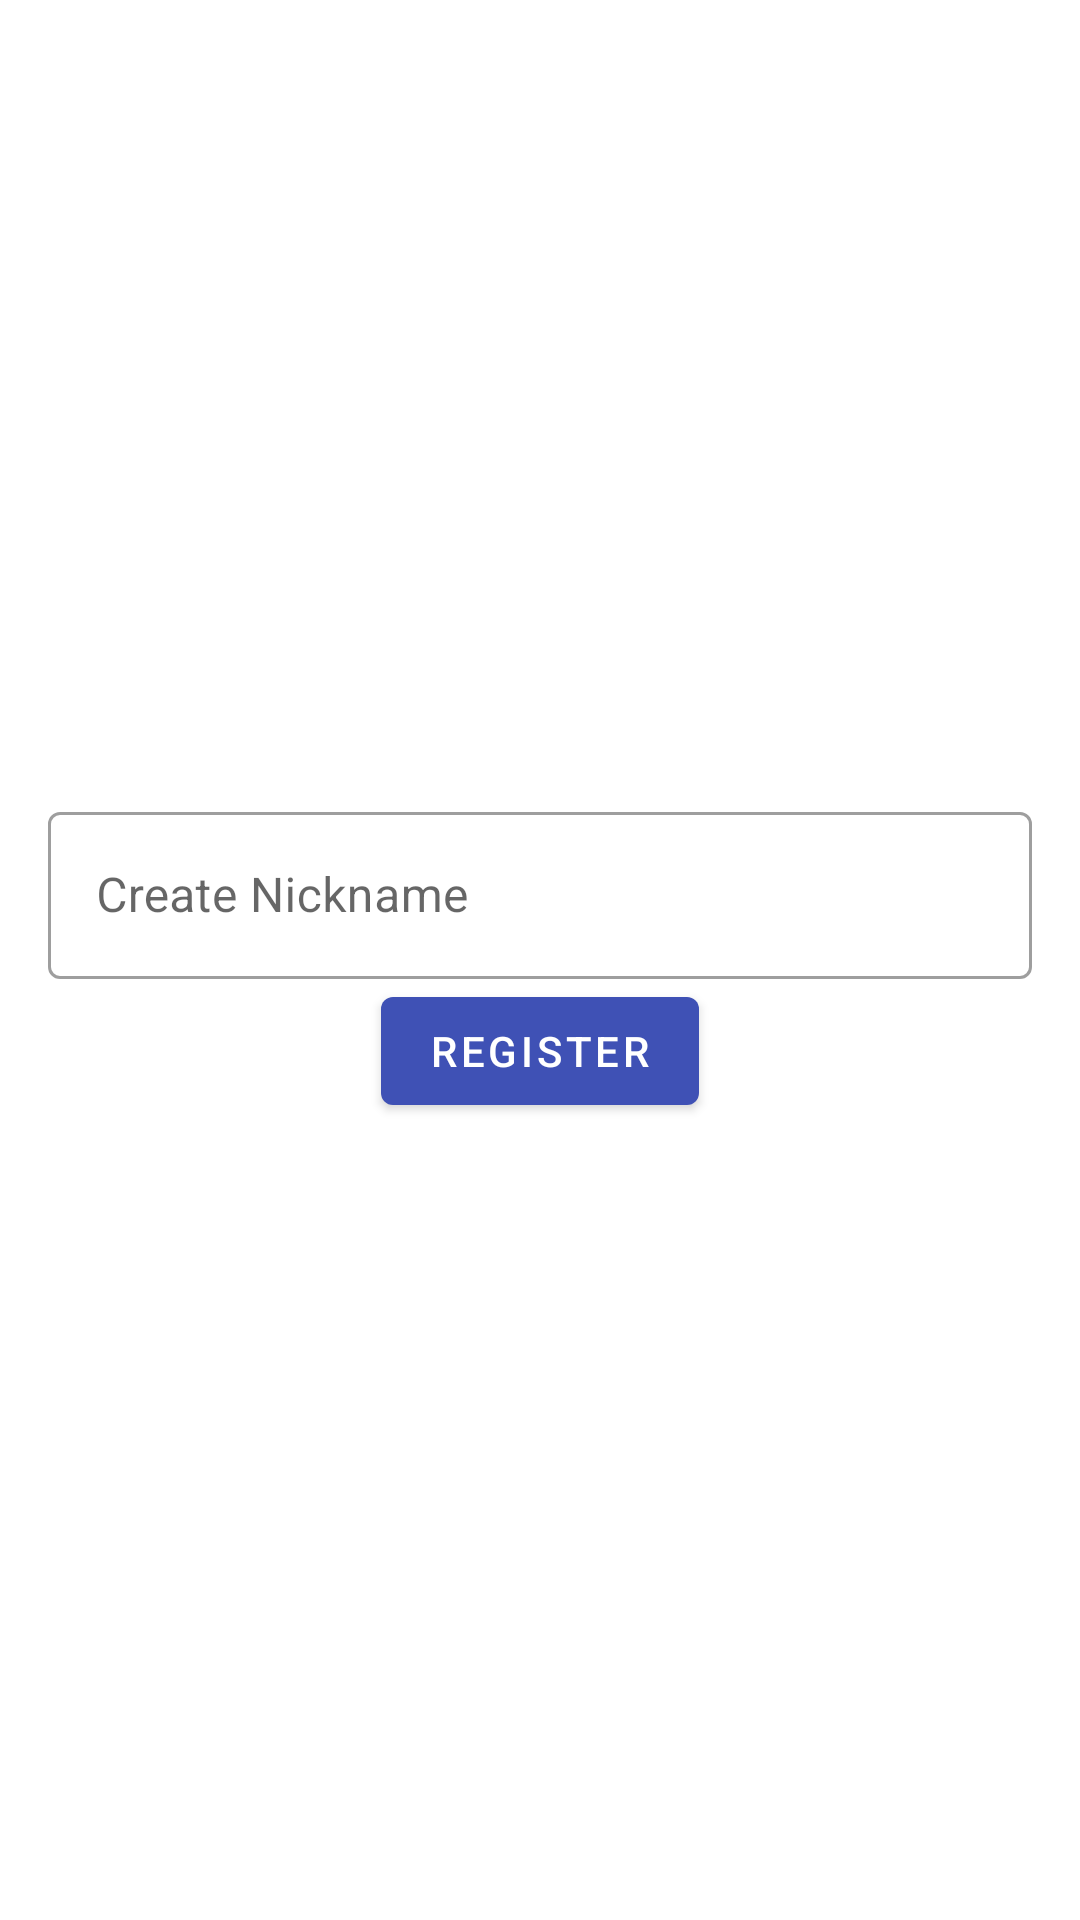

Produce the Android XML layout that renders to this screen, including the resource entries it uses.
<!-- AndroidManifest.xml: application theme Theme.VoiceMessaging -->
<!-- res/layout/activity_register.xml -->
<?xml version="1.0" encoding="utf-8"?>
<androidx.appcompat.widget.LinearLayoutCompat xmlns:android="http://schemas.android.com/apk/res/android"
    xmlns:tools="http://schemas.android.com/tools"
    android:layout_width="match_parent"
    android:layout_height="match_parent"
    android:gravity="center"
    android:orientation="vertical"
    android:padding="@dimen/default_page_padding"
    tools:context=".presentation.ui.register.RegisterActivity">

    <com.google.android.material.textfield.TextInputLayout
        style="@style/Widget.MaterialComponents.TextInputLayout.OutlinedBox"
        android:layout_width="match_parent"
        android:layout_height="wrap_content"
        android:hint="@string/label_create_nickname">

        <com.google.android.material.textfield.TextInputEditText
            android:id="@+id/etNickname"
            android:layout_width="match_parent"
            android:layout_height="match_parent" />
    </com.google.android.material.textfield.TextInputLayout>

    <com.google.android.material.button.MaterialButton
        android:id="@+id/btnRegister"
        android:layout_width="wrap_content"
        android:layout_height="wrap_content"
        android:text="@string/label_register" />

</androidx.appcompat.widget.LinearLayoutCompat>
<!-- resources referenced by this layout -->
<resources>
  <dimen name="default_page_padding">16dp</dimen>
  <string name="label_create_nickname">Create Nickname</string>
  <string name="label_register">Register</string>
  <style name="Theme.VoiceMessaging" parent="Theme.MaterialComponents.DayNight.DarkActionBar">
          
          <item name="colorPrimary">@color/indigo_500</item>
          <item name="colorPrimaryVariant">@color/indigo_700</item>
          <item name="colorOnPrimary">@color/white</item>
          
          <item name="colorSecondary">@color/teal_200</item>
          <item name="colorSecondaryVariant">@color/teal_700</item>
          <item name="colorOnSecondary">@color/black</item>
          
          <item name="android:statusBarColor" tools:targetApi="l">?attr/colorPrimaryVariant</item>
          
      </style>
  <color name="indigo_500">#3F51B5</color>
  <color name="indigo_700">#303F9F</color>
  <color name="white">#FFFFFFFF</color>
  <color name="teal_200">#FF03DAC5</color>
  <color name="teal_700">#FF018786</color>
  <color name="black">#FF000000</color>
</resources>
